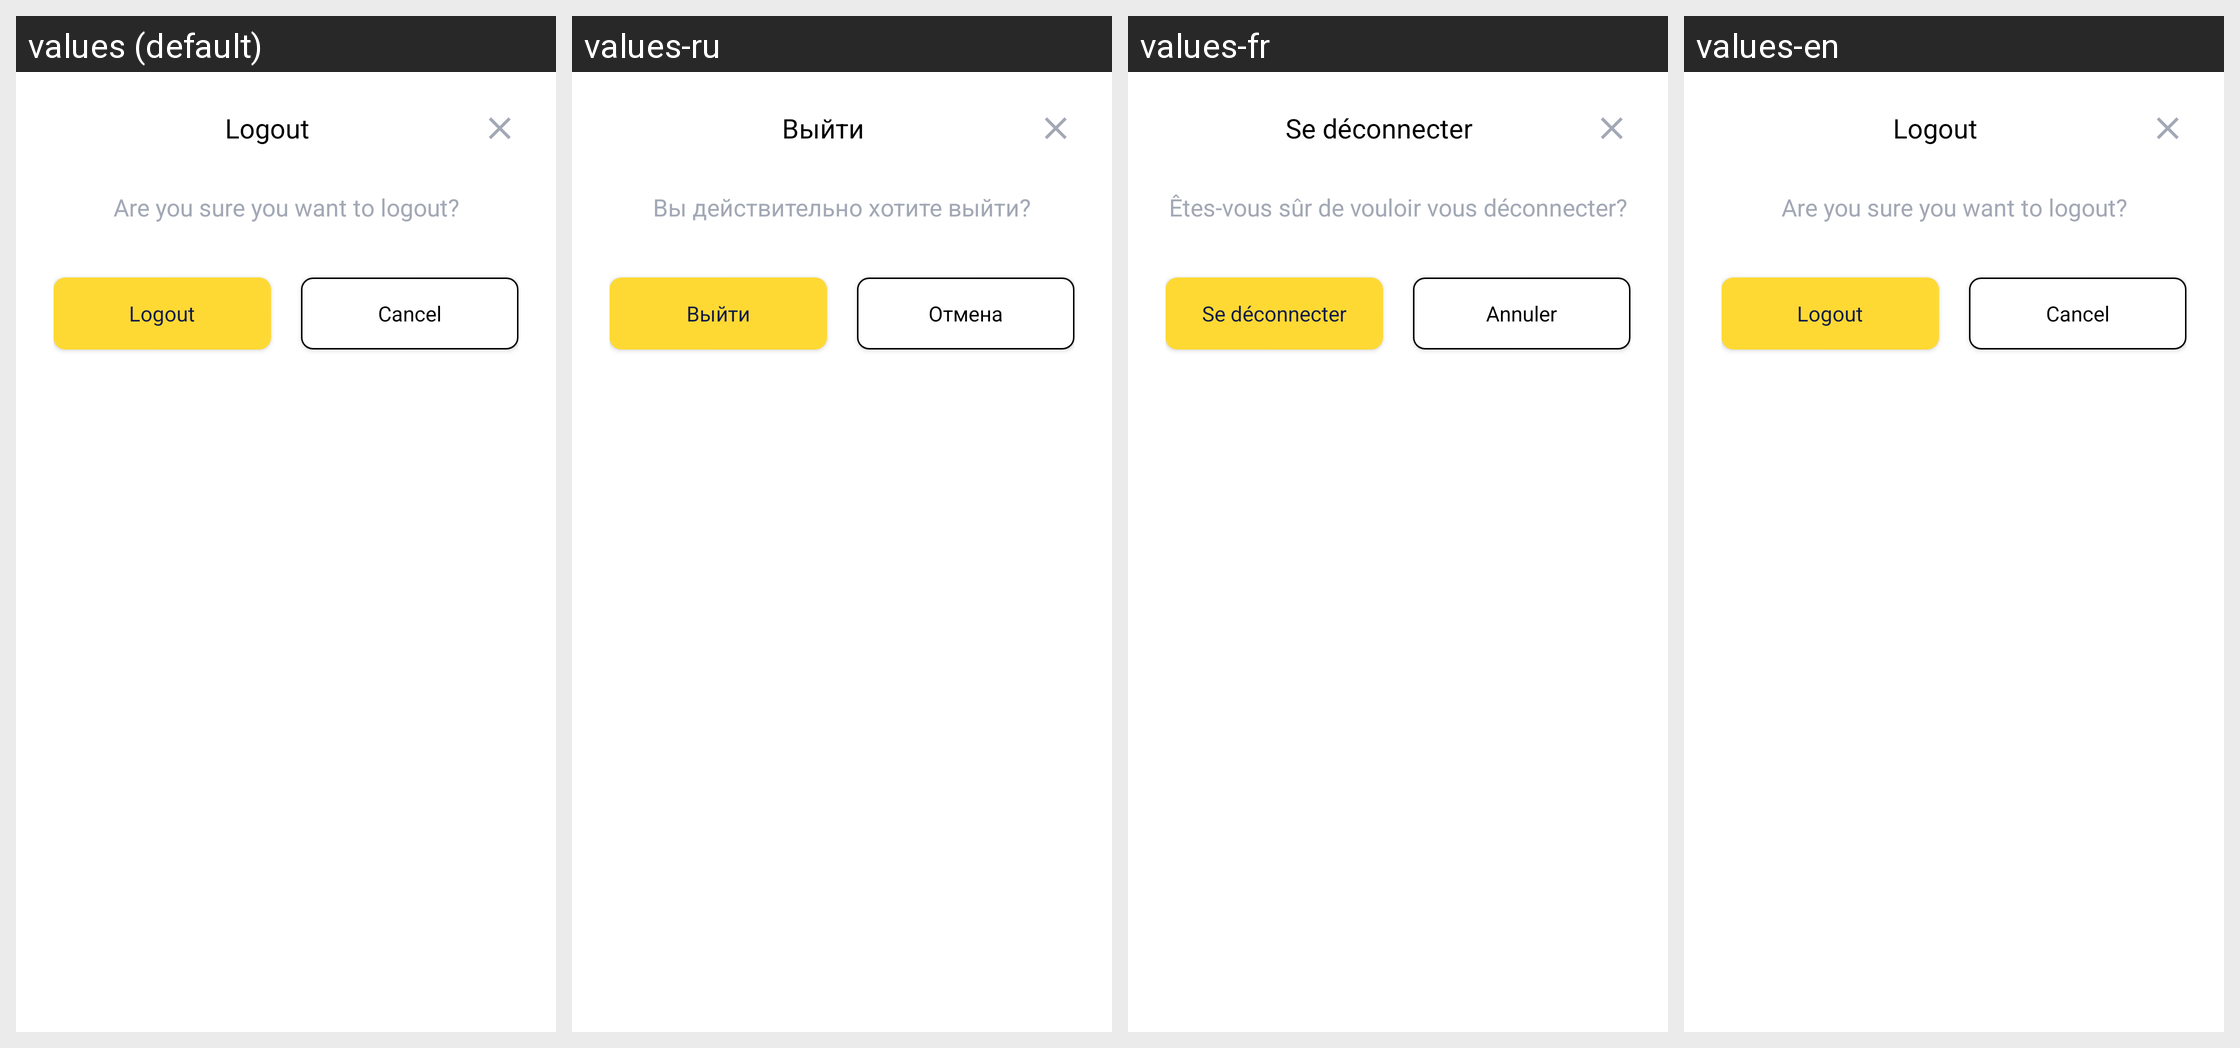

For this localized Android screen grid, give each drawn string resource with its value in every locale shown.
Android screen res/layout/logout_dialog.xml rendered under 4 locales, left to right: values (default), values-ru, values-fr, values-en. Device: Nexus 5 (rendered at 1080×1920; each locale shown at half size, 540×960, under a caption strip naming it); theme Theme.AndroidKotlinBoilerplate.
Strings drawn on this screen, with the default value and each locale's value (text and hints the layout hard-codes, and strings that could not be matched under every locale, appear in the picture but are not listed):

logout
  values: Logout
  values-ru: Выйти
  values-fr: Se déconnecter
  values-en: Logout

logout_message
  values: Are you sure you want to logout?
  values-ru: Вы действительно хотите выйти?
  values-fr: Êtes-vous sûr de vouloir vous déconnecter?
  values-en: Are you sure you want to logout?

cancel
  values: Cancel
  values-ru: Отмена
  values-fr: Annuler
  values-en: Cancel
